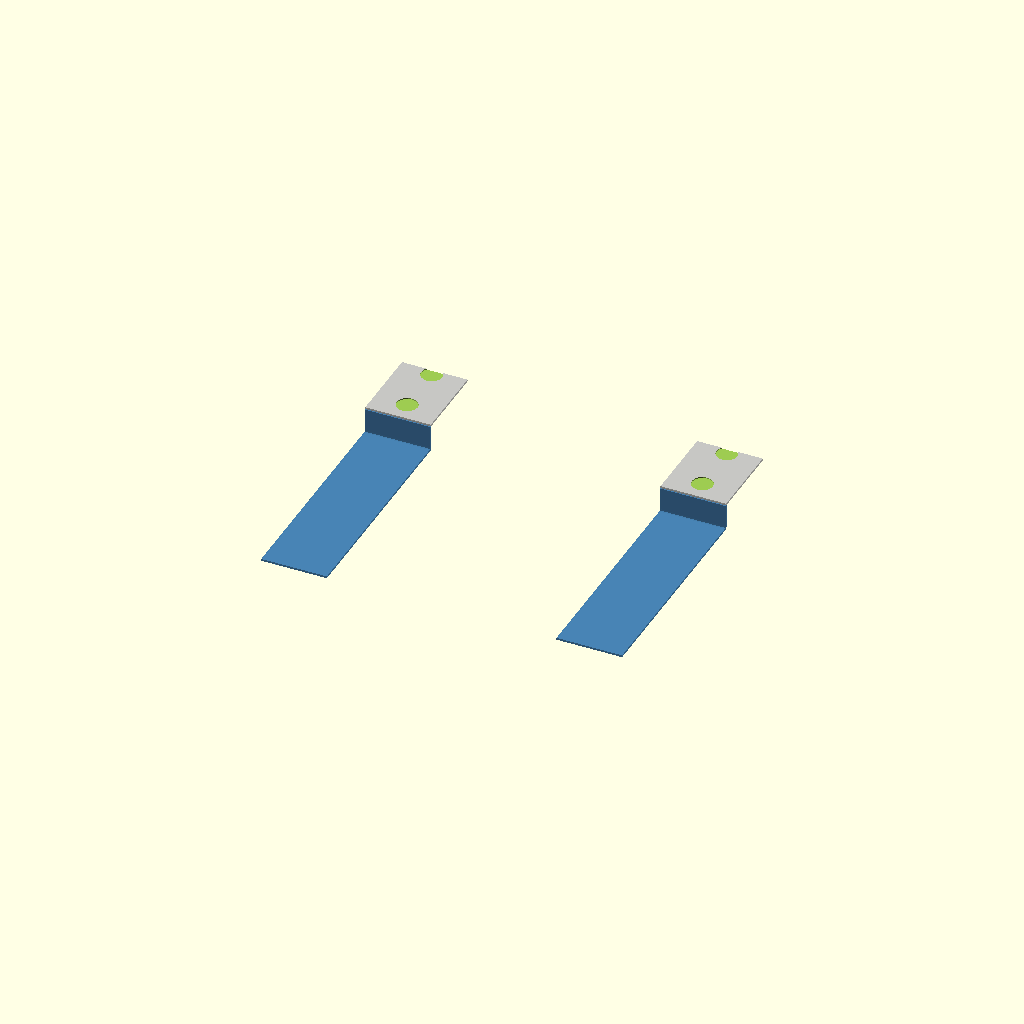
Cell 1: rendered with the file's own defaults.
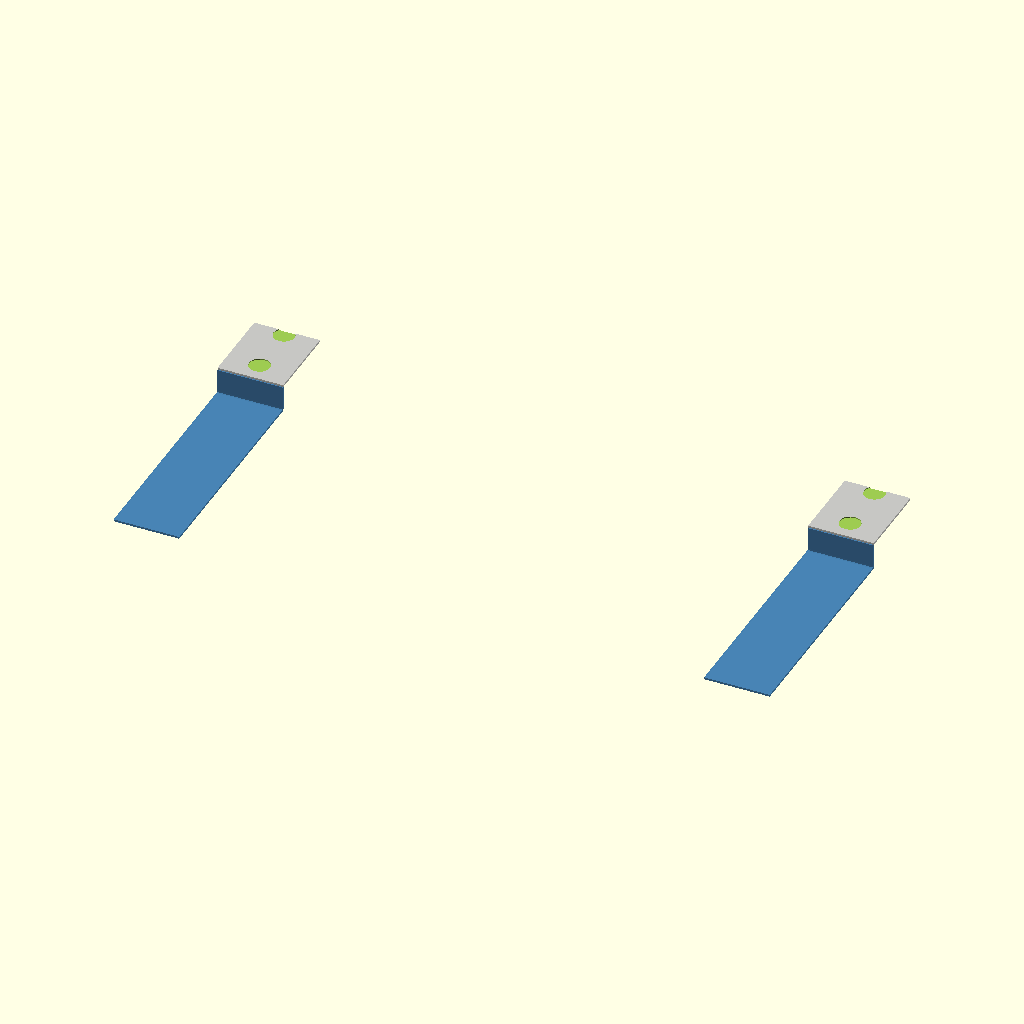
Cell 2: the same model with contact_pitch = 90.
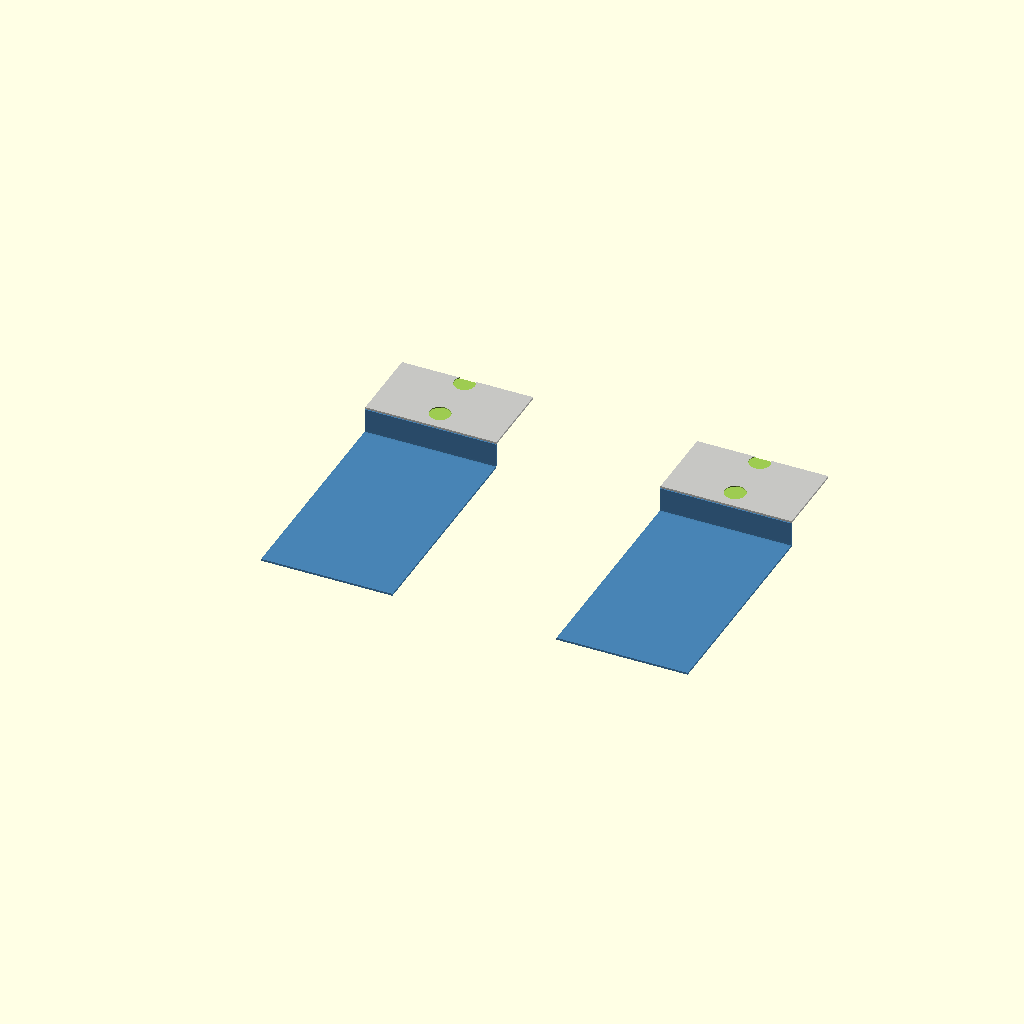
Cell 3: strip_w = 20 (everything else at default).
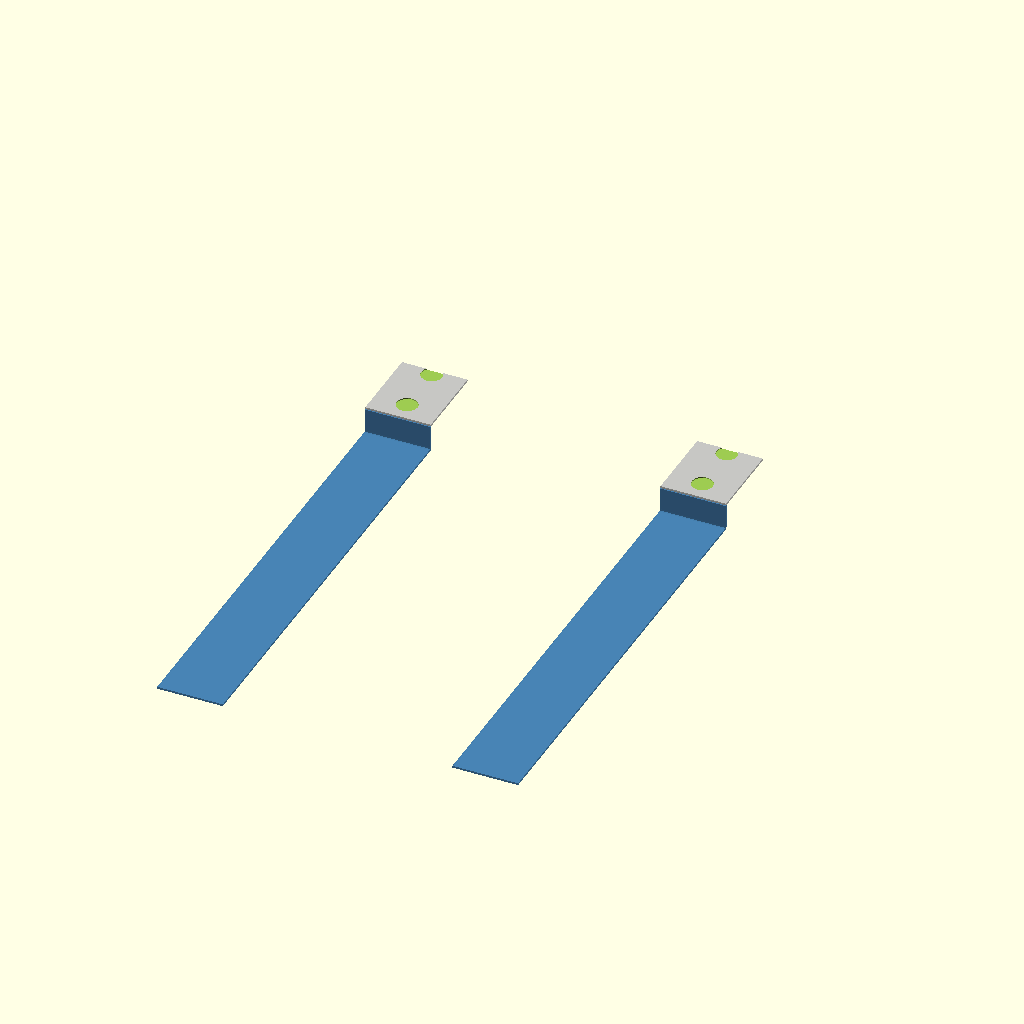
Cell 4: blade_l = 68 (everything else at default).
All cells are drawn from one camera (rotation 55°, 0°, 25°, orthographic, colour scheme Cornfield), so only the parameter changes between them.
Source of the model, contributions/source-3d-models/OsakaTX/charging-contacts/charging-contacts.scad:
// Charging Contacts — robot-side nickel-plated steel strip + dock-side pogo pin
// BOM: "Charging contacts | 1 pair | $3-5 | Nickel-plated steel strip | ≥10mm
//      wide, ≥0.1mm thick, ~5cm long" (robot), and "Charging contacts | 2-4 |
//      2-6? | Gold-plated pogo pins ≥4A; rear-vertical, above water line" (dock).
//
// Provenance:
//   - Robot strip envelope (width "≥10mm", length "~5cm", thickness "≥0.1mm")
//     is BOM-confirmed (BOM.md line 59, upstream/main fetched 2026-08-13).
//   - Dock pogo (≥4A, gold-plated, rear-vertical) is BOM-confirmed (BOM.md
//     line 93). Pogo BARREL geometry is (estimate) — BOM gives no dimensions.
//   - WARNING: the in-tree part-specs doc
//     part-specs/OsakaTX/side-brush-charging-contacts-specs.md (compiled
//     2026-07-16) says the robot strip is "~1mm wide" — this CONFLICTS with the
//     current BOM "≥10mm wide". The model follows the CURRENT BOM (primary);
//     the part-specs figure appears stale. Do not inherit the 1mm figure.
//   - Everything not marked (BOM:) is (estimate) and waits for the maintainer's
//     calipers (see MEASURE-ME.md §17) before the mount/housing uses it.
//
// Coordinate convention: the robot chassis floor (the plane the strip blade
// lies on) is z = 0, blade top face at z = strip_t. The dock-facing contact
// face is the blade's UNDERSIDE (negative z). The bend/tab rise into +z
// (robot interior).
//
// Licensed CC0 — use freely.

// ===== PARAMETERS =====

// ---- Shared interface (robot AND dock MUST agree) ----
contact_pitch = 45.0; // mm (estimate) center-to-center between the two charging
                      //   contact pairs. THE critical mated dimension: the dock
                      //   pogo pins and the robot strips must share it, and it
                      //   must match any consumer-dock chassis you reuse.
                      //   Verify against the dock geometry FIRST (MEASURE-ME §17
                      //   rows 9 & 16); everything downstream hangs off it.

// ---- Robot-side nickel-plated steel strip (×2) ----
//      BOM: "≥10mm wide, ≥0.1mm thick, ~5cm long"
strip_w  = 10.0;  // mm (BOM: "≥10mm wide" — modeled at the stated lower bound)
strip_l  = 50.0;  // mm (BOM: "~5cm long") — TOTAL strip material length;
                  //   unfolded sheet ≈ blade_l + tab_l + bend_h ≈ 50
strip_t  =  0.3;  // mm (estimate) BOM floor is "≥0.1mm" but 0.1mm spring-steel
                  //   foil would be too flimsy to hold spring force against dock
                  //   pogo pins; 0.2-0.5mm strip stock is typical for spring-
                  //   contacts. VERIFY the actual stock you buy (MEASURE-ME §17
                  //   row 2) and set this to the measured thickness.
blade_l  = 34.0;  // mm (estimate) blade length bend→tip: set so
                  //   blade_l + tab_l + bend_h ≈ strip_l (34+12+4 = 50 = BOM
                  //   "~5cm"). of which only the tip region is dock-facing
bend_h   =  4.0;  // mm (estimate) height of the 90° bend leg above the chassis
                  //   floor (blade top at z=strip_t → bend top at z=bend_h)
tab_l    = 12.0;  // mm (estimate) internal mounting tab length behind the bend
                  //   (solder pad or screw plate)
screw_dia   = 3.2; // mm (estimate) M3 screw clearance for the tab mount;
                   //   0 disables the (optional) screw holes
screw_pitch =  8.0; // mm (estimate) tab screw-hole spacing ALONG the tab length
screw_inset =  3.0; // mm (estimate) first hole center from the bend leg
lip_dia     =  1.8; // mm (estimate) raised contact bump Ø on the blade underside
lip_raise   =  0.8; // mm (estimate) contact bump protrusion below the chassis
                    //   floor plane, toward the dock pogo plunger

// ---- Dock-side gold-plated pogo pin (×2-4) ----
//      BOM: "Gold-plated pogo pins ≥4A; rear-vertical, above water line"
pogo_barrel_d  =  3.0;  // mm (estimate) common 4A+ charging pogo barrel Ø
pogo_barrel_l  = 12.0;  // mm (estimate) barrel length
pogo_plunger_d =  1.5;  // mm (estimate) plunger (tip) Ø
pogo_stroke    =  2.0;  // mm (estimate) free plunger working stroke; per
                        //   part-specs doc (secondary, vendor guides) 1.5-3mm is
                        //   typical for robot vacuum charging — VERIFY
pogo_shoulder_d=  4.0;  // mm (estimate) press-fit shoulder Ø at the barrel rear
pogo_shoulder_l=  1.0;  // mm (estimate)
pogo_head_d    =  4.5;  // mm (estimate) crimped head Ø at the plunger end

$fn = 32;

// ===== MODULES =====

module strip_solid() {
    // Blade (dock-facing contact area), from the bend line (y=0) back to the
    // free tip at y = -blade_l, flat on the chassis floor z∈[0, strip_t].
    color("SteelBlue", 0.9) {
        translate([0, -blade_l, 0])
            cube([strip_w, blade_l, strip_t]);
        // Raised contact bump on the blade UNDERSIDE (the high spot the dock
        // pogo plunger presses on), near the free tip, protruding below the
        // floor plane. (Position 3mm inboard of the tip = estimate.)
        translate([strip_w/2, -(blade_l - 3), -lip_raise])
            cylinder(d = lip_dia, h = lip_raise, $fn = 20);
    }
    // Bend leg (vertical 90°), z from strip_t up to bend_h.
    color("SteelBlue", 0.95) {
        translate([0, -strip_t/2, strip_t])
            cube([strip_w, strip_t, bend_h - strip_t]);
    }
    // Internal mounting tab (horizontal, raised to z = bend_h..bend_h+strip_t).
    color("Silver", 0.9) {
        translate([0, 0, bend_h])
            cube([strip_w, tab_l, strip_t]);
    }
}

module robot_strip_single() {
    if (screw_dia > 0) {
        difference() {
            strip_solid();
            // Vertical (Z-axis) through-holes in the raised tab — real voids.
            for (i = [0 : 1]) {
                translate([strip_w/2, screw_inset + i * screw_pitch, bend_h + strip_t/2])
                    cylinder(d = screw_dia, h = strip_t + 0.1, $fn = 16);
            }
        }
    } else {
        strip_solid();
    }
}

module robot_strip_pair() {
    for (x = [-contact_pitch/2, contact_pitch/2])
        translate([x, 0, 0]) robot_strip_single();
}

module dock_pogo_single() {
    // Vertical pin, rear (shoulder) at z=0, plunger pointing +Z (toward robot).
    color("Goldenrod", 0.95) {
        // Press-fit shoulder
        cylinder(d = pogo_shoulder_d, h = pogo_shoulder_l);
        // Barrel body
        translate([0, 0, pogo_shoulder_l])
            cylinder(d = pogo_barrel_d, h = pogo_barrel_l);
        // Crimped head
        translate([0, 0, pogo_shoulder_l + pogo_barrel_l])
            cylinder(d = pogo_head_d, h = 1.0);
        // Free plunger (shown at mid-stroke, extended pogo_stroke/2)
        translate([0, 0, pogo_shoulder_l + pogo_barrel_l + 1.0])
            cylinder(d = pogo_plunger_d, h = pogo_stroke/2);
        // Tip dome
        translate([0, 0, pogo_shoulder_l + pogo_barrel_l + 1.0 + pogo_stroke/2])
            sphere(d = pogo_plunger_d + 0.4);
    }
}

module dock_pogo_pair() {
    for (x = [-contact_pitch/2, contact_pitch/2])
        translate([x, 0, 0]) dock_pogo_single();
}

// ===== RENDER =====
// Default shows the robot strip pair — the purchased BOM item the mount is
// built around. Set render_part = "pogo" to inspect the dock side.
render_part = "strip"; // "strip" | "pogo" | "both"

if (render_part == "strip")  robot_strip_pair();
if (render_part == "pogo")   dock_pogo_pair();
if (render_part == "both") {
    robot_strip_pair();
    translate([0, 0, -6]) dock_pogo_pair();
}
Customizer parameters (derived from the source; name, type, default, range or options):
contact_pitch: number, default 45
strip_w: number, default 10
strip_l: number, default 50
strip_t: number, default 0.3
blade_l: number, default 34
bend_h: number, default 4
tab_l: number, default 12
screw_dia: number, default 3.2
screw_pitch: number, default 8
screw_inset: number, default 3
lip_dia: number, default 1.8
lip_raise: number, default 0.8
pogo_barrel_d: number, default 3
pogo_barrel_l: number, default 12
pogo_plunger_d: number, default 1.5
pogo_stroke: number, default 2
pogo_shoulder_d: number, default 4
pogo_shoulder_l: number, default 1
pogo_head_d: number, default 4.5
